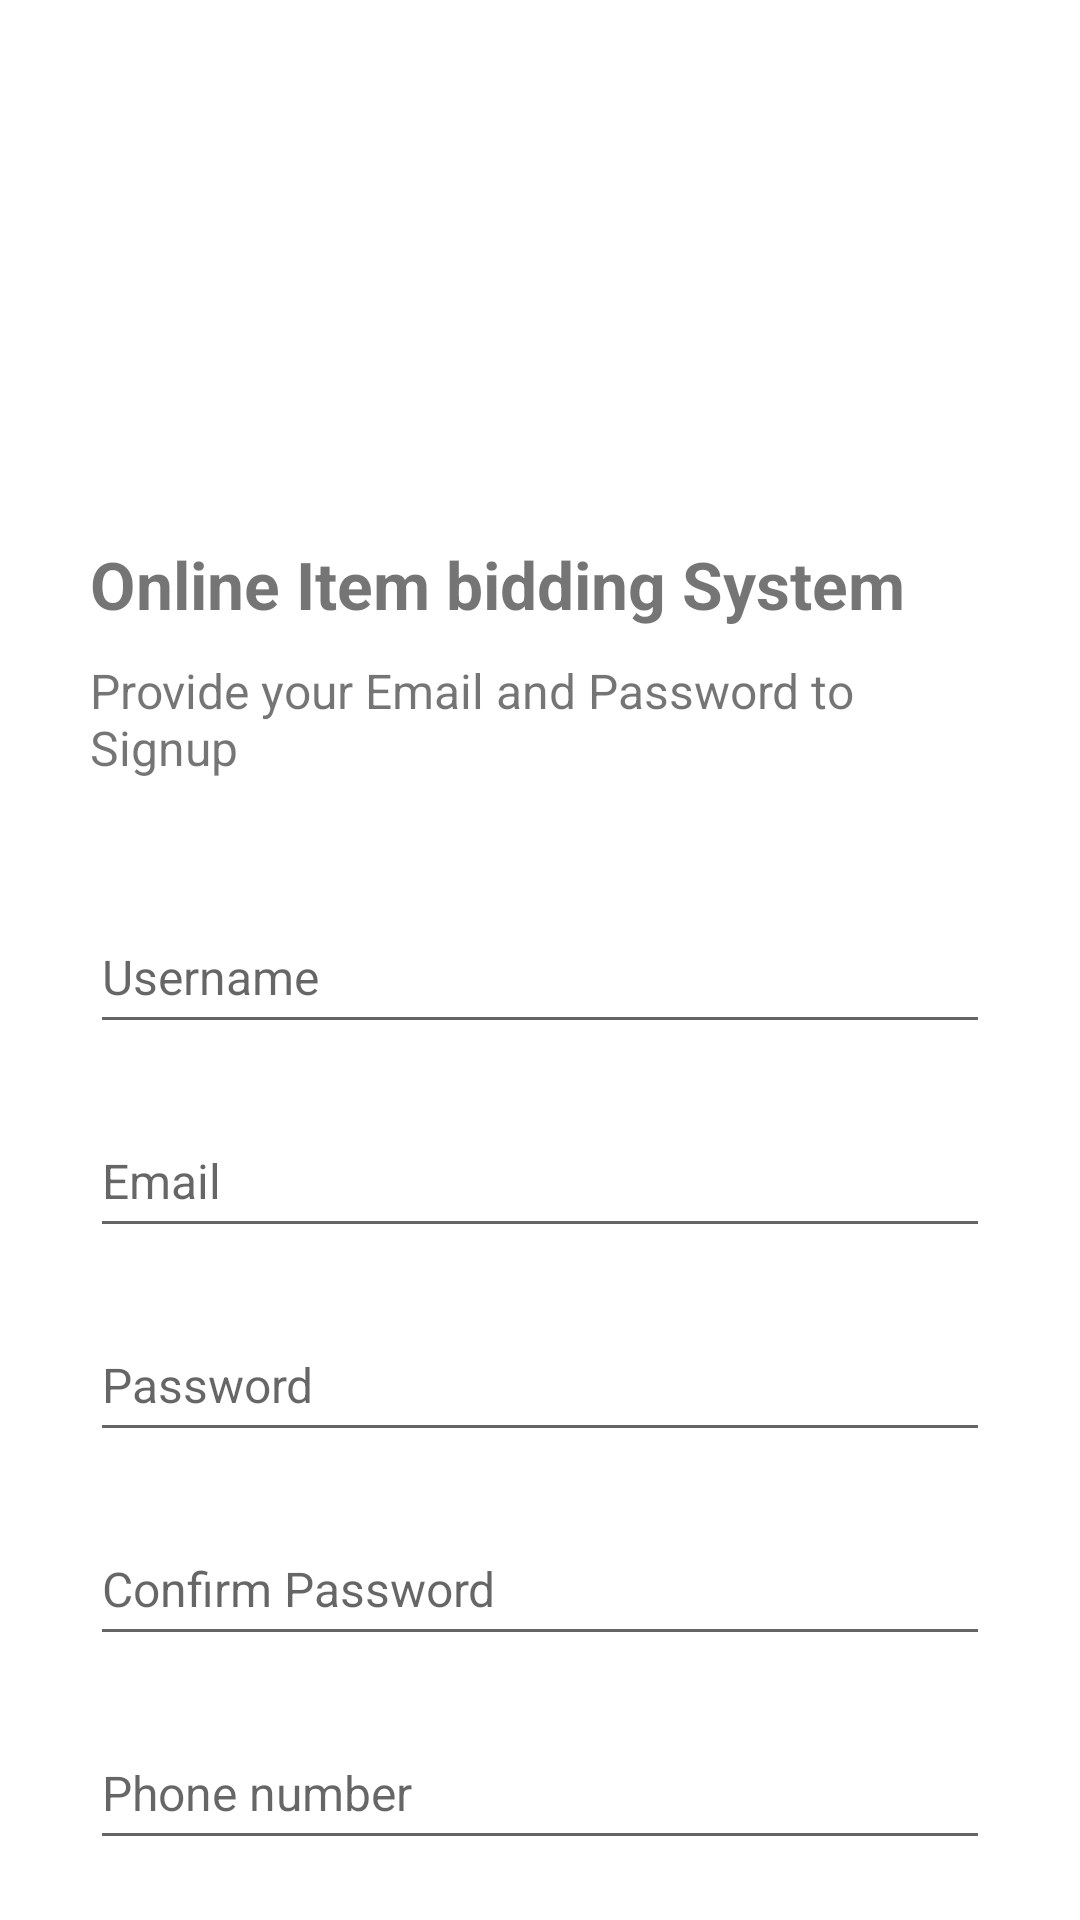

Android layout source for this screen:
<!-- AndroidManifest.xml: application theme Theme.OnlineItemBid -->
<!-- res/layout/activity_registration.xml -->
<?xml version="1.0" encoding="utf-8"?>
<androidx.core.widget.NestedScrollView
    xmlns:android="http://schemas.android.com/apk/res/android"
    xmlns:app="http://schemas.android.com/apk/res-auto"
    xmlns:tools="http://schemas.android.com/tools"
    android:layout_width="match_parent"
    android:layout_height="match_parent"
    tools:context=".RegistrationActivity">
    <LinearLayout
        android:layout_width="match_parent"
        android:layout_height="match_parent"
        android:gravity="center"
        android:orientation="vertical" >
        <LinearLayout
            android:layout_width="match_parent"
            android:layout_height="match_parent"
            android:layout_marginLeft="30dp"
            android:layout_marginRight="30dp"
            android:orientation="vertical">
            <ImageView
                android:background="@drawable/man"
                android:layout_width="100dp"
                android:layout_height="100dp"
                android:layout_marginTop="40dp" />

            <TextView
                android:layout_width="wrap_content"
                android:layout_height="wrap_content"
                android:layout_marginTop="40dp"
                android:text="Online Item bidding System"
                android:textSize="22sp"
                android:textStyle="bold" />

            <TextView
                android:layout_width="wrap_content"
                android:layout_height="wrap_content"
                android:layout_marginTop="10dp"
                android:text="Provide your Email and Password to Signup"
                android:textSize="16sp" />

            <EditText
                android:id="@+id/et_username"
                android:layout_width="match_parent"
                android:layout_height="wrap_content"
                android:layout_marginTop="40dp"
                android:hint="Username"
                android:minHeight="48dp"
                android:textSize="16sp" />

            <EditText
                android:id="@+id/et_email"
                android:layout_width="match_parent"
                android:layout_height="wrap_content"
                android:layout_marginTop="20dp"
                android:hint="Email"
                android:minHeight="48dp"
                android:textSize="16sp" />

            <EditText
                android:id="@+id/et_password"
                android:layout_width="match_parent"
                android:layout_height="wrap_content"
                android:layout_marginTop="20dp"
                android:hint="Password"
                android:minHeight="48dp"
                android:textSize="16sp" />

            <EditText
                android:id="@+id/et_confirmPassword"
                android:layout_width="match_parent"
                android:layout_height="wrap_content"
                android:layout_marginTop="20dp"
                android:hint="Confirm Password"
                android:minHeight="48dp"
                android:textSize="16sp" />

            <EditText
                android:id="@+id/et_phoneNo"
                android:layout_width="match_parent"
                android:layout_height="wrap_content"
                android:layout_marginTop="20dp"
                android:hint="Phone number"
                android:inputType="phone"
                android:minHeight="48dp"
                android:textSize="16sp" />

            <Button
                android:id="@+id/btn_register"
                android:layout_width="match_parent"
                android:layout_height="wrap_content"
                android:layout_marginTop="30dp"
                android:text="Register"
                android:textAllCaps="false"
                android:textColor="@color/white"
                android:textSize="16sp" />

            <LinearLayout
                android:layout_width="match_parent"
                android:layout_height="wrap_content"
                android:layout_marginTop="8dp"
                android:gravity="center"
                android:orientation="horizontal">

                <TextView
                    android:layout_width="wrap_content"
                    android:layout_height="wrap_content"
                    android:text="Already have an Account?"
                    android:textAlignment="center"
                    android:textSize="16sp" />

                <TextView
                    android:id="@+id/tv_loginButton"
                    android:layout_width="wrap_content"
                    android:layout_height="wrap_content"
                    android:layout_marginLeft="8dp"
                    android:text="Login"
                    android:textAlignment="center"
                    android:textSize="16sp" />

            </LinearLayout>

        </LinearLayout>

    </LinearLayout>
</androidx.core.widget.NestedScrollView>
<!-- resources referenced by this layout -->
<resources>
  <color name="white">#FFFFFFFF</color>
  <style name="Theme.OnlineItemBid" parent="Theme.MaterialComponents.DayNight.NoActionBar">
          
          <item name="colorPrimary">@color/purple_500</item>
          <item name="colorPrimaryVariant">@color/purple_700</item>
          <item name="colorOnPrimary">@color/white</item>
          
          <item name="colorSecondary">@color/teal_200</item>
          <item name="colorSecondaryVariant">@color/teal_700</item>
          <item name="colorOnSecondary">@color/black</item>
          
          <item name="android:statusBarColor">?attr/colorPrimaryVariant</item>
          
      </style>
  <color name="purple_500">#FF6200EE</color>
  <color name="purple_700">#FF3700B3</color>
  <color name="teal_200">#FF03DAC5</color>
  <color name="teal_700">#FF018786</color>
  <color name="black">#FF000000</color>
</resources>
